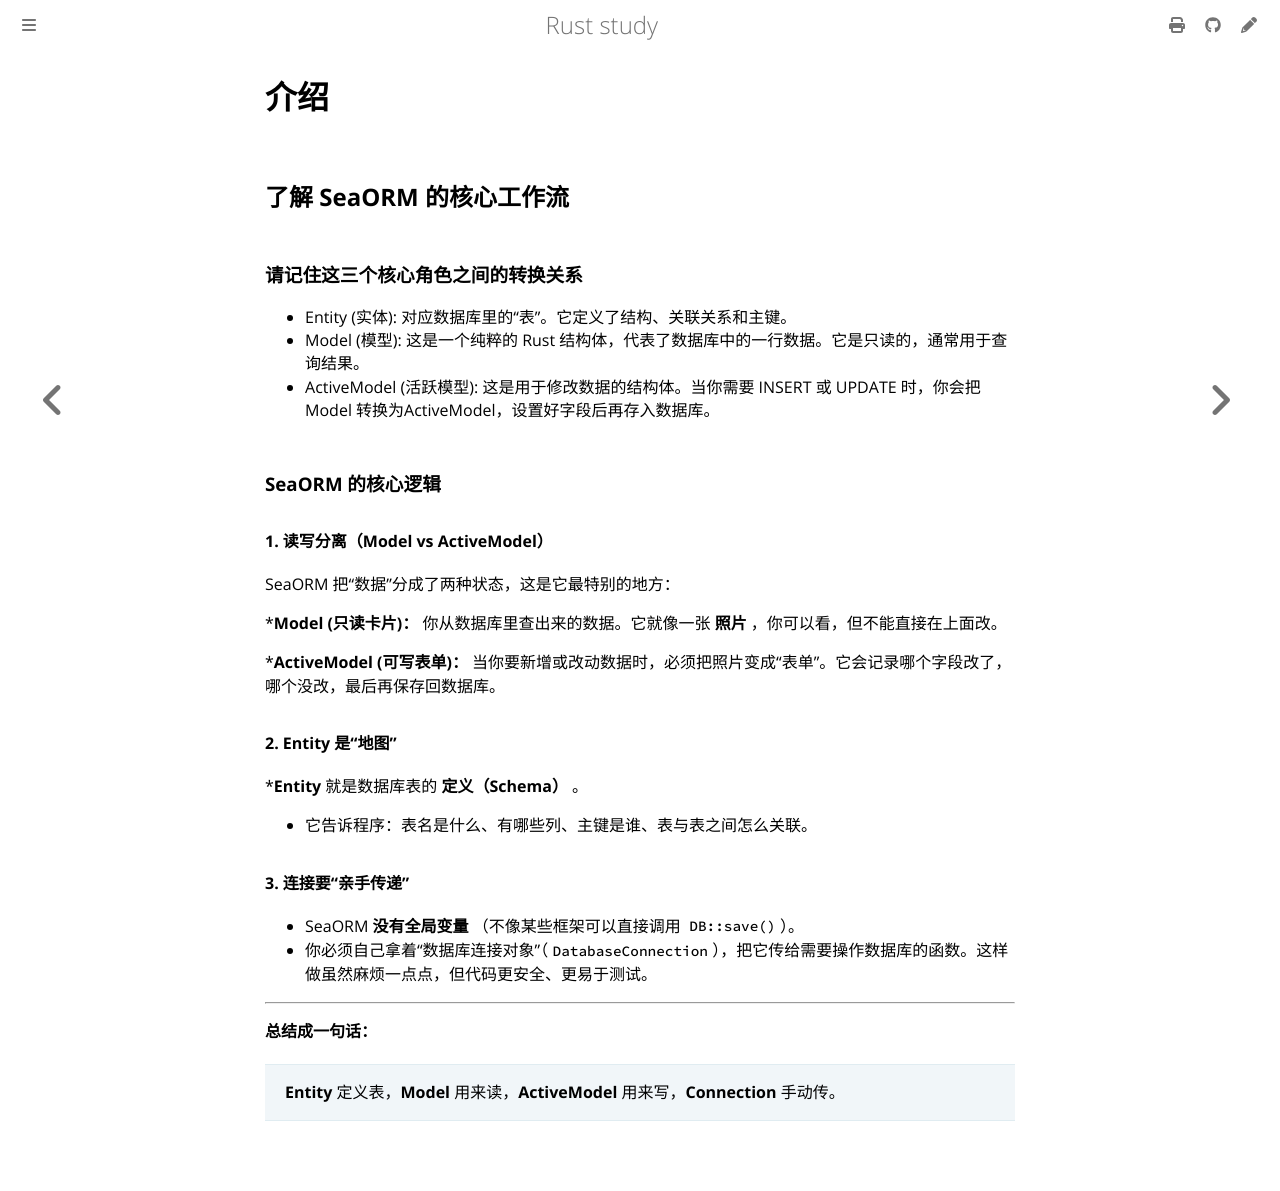

repository: 169LI/rust-study · page: Rust学习/三方库/SeaORM/介绍.html · generator: mdbook

# 介绍

## 了解 SeaORM 的核心工作流

### 请记住这三个核心角色之间的转换关系

* Entity (实体): 对应数据库里的“表”。它定义了结构、关联关系和主键。
* Model (模型): 这是一个纯粹的 Rust 结构体，代表了数据库中的一行数据。它是只读的，通常用于查询结果。
* ActiveModel (活跃模型): 这是用于修改数据的结构体。当你需要 INSERT 或 UPDATE 时，你会把 Model 转换为ActiveModel，设置好字段后再存入数据库。

### SeaORM 的核心逻辑

#### 1. 读写分离（Model vs ActiveModel）

SeaORM 把“数据”分成了两种状态，这是它最特别的地方：

***Model (只读卡片)：** 你从数据库里查出来的数据。它就像一张 **照片** ，你可以看，但不能直接在上面改。

***ActiveModel (可写表单)：** 当你要新增或改动数据时，必须把照片变成“表单”。它会记录哪个字段改了，哪个没改，最后再保存回数据库。

#### 2. Entity 是“地图”

***Entity** 就是数据库表的 **定义（Schema）** 。

* 它告诉程序：表名是什么、有哪些列、主键是谁、表与表之间怎么关联。

#### 3. 连接要“亲手传递”

* SeaORM  **没有全局变量** （不像某些框架可以直接调用 `DB::save()`）。
* 你必须自己拿着“数据库连接对象”（`DatabaseConnection`），把它传给需要操作数据库的函数。这样做虽然麻烦一点点，但代码更安全、更易于测试。

---

**总结成一句话：**

> **Entity** 定义表，**Model** 用来读，**ActiveModel** 用来写，**Connection** 手动传。
>
